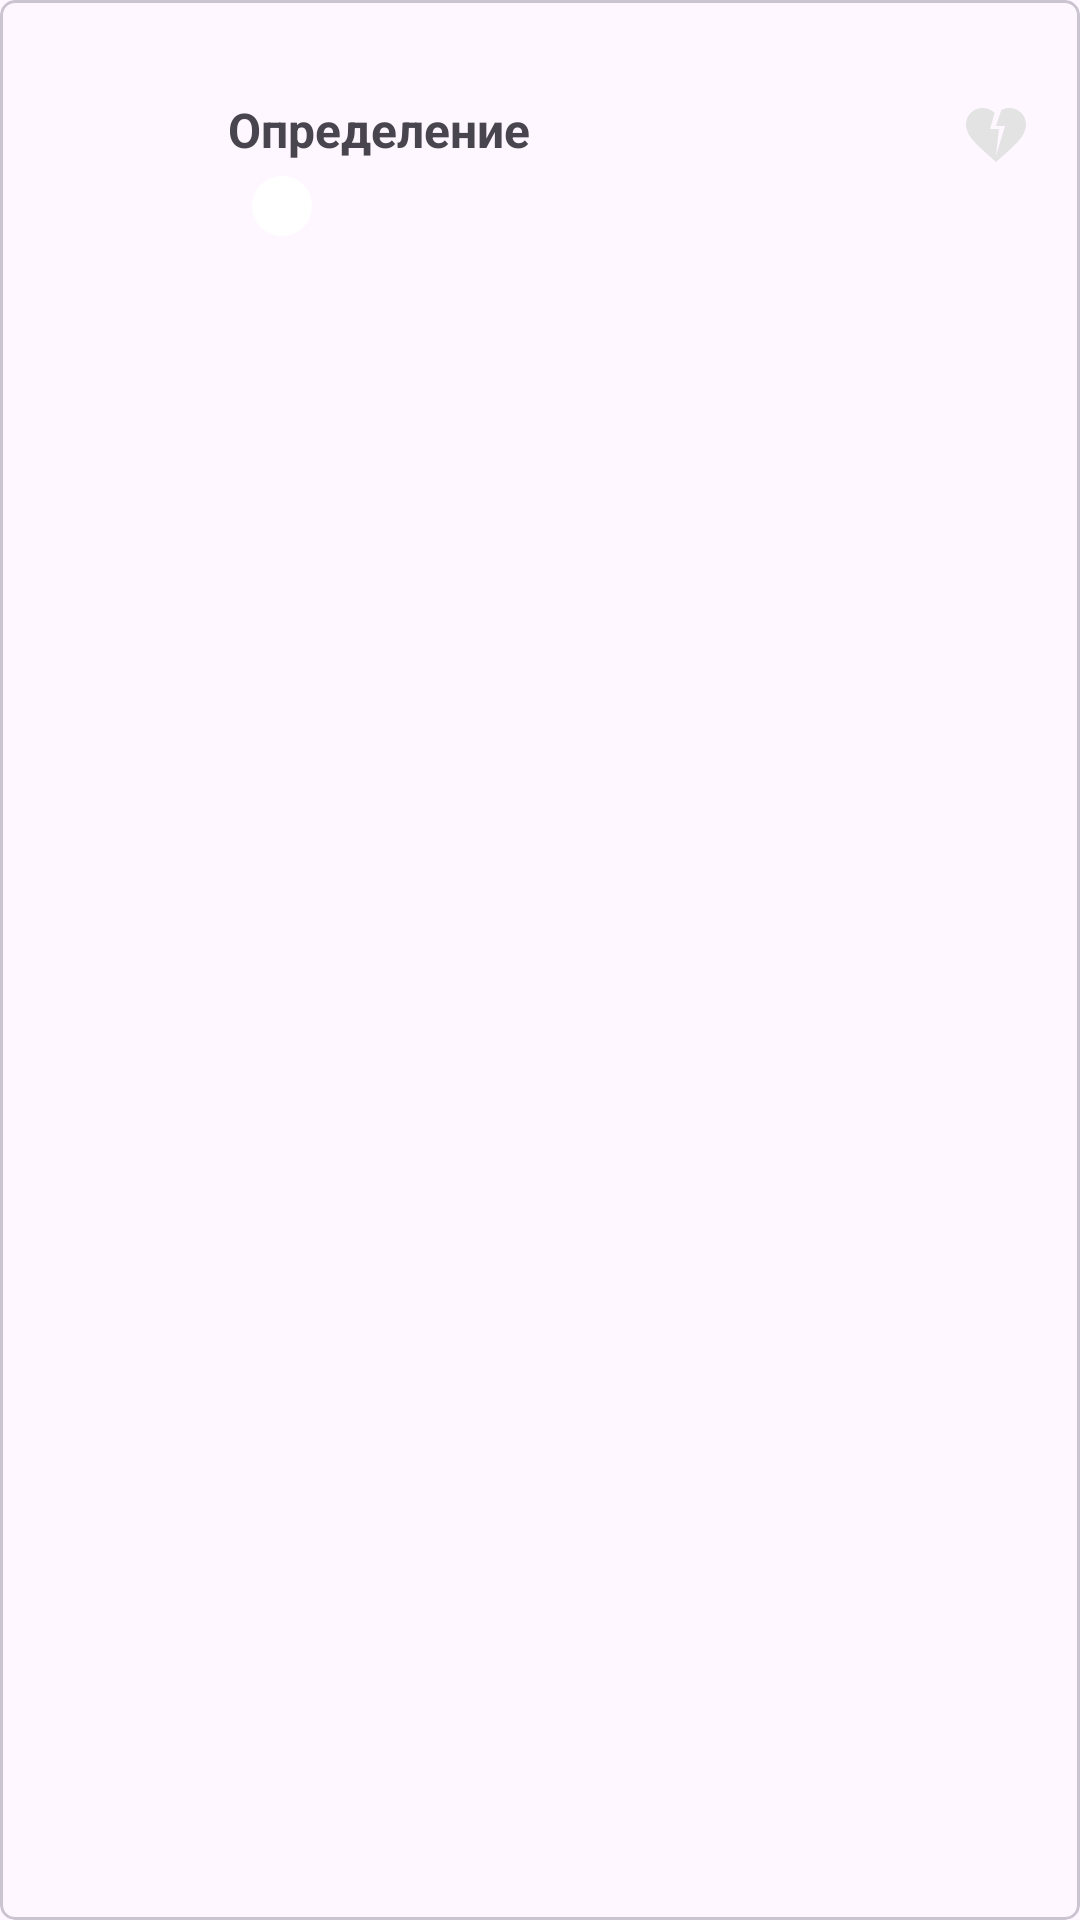

Produce the Android XML layout that renders to this screen, including the resource entries it uses.
<!-- AndroidManifest.xml: application theme Theme.CleanRickAndMorty -->
<!-- res/layout/character_holder.xml -->
<?xml version="1.0" encoding="utf-8"?>
<com.google.android.material.card.MaterialCardView
    xmlns:android="http://schemas.android.com/apk/res/android"
    android:layout_width="match_parent"
    android:layout_height="wrap_content"
    xmlns:app="http://schemas.android.com/apk/res-auto"
    xmlns:tools="http://schemas.android.com/tools"
    app:cardCornerRadius="5dp"
    android:layout_marginHorizontal="12dp"
    android:layout_marginVertical="8dp">

    <RelativeLayout
        android:layout_width="match_parent"
        android:layout_height="90dp"
        android:padding="8dp">

        <ImageView
            android:id="@+id/image"
            android:layout_width="60dp"
            android:layout_height="60dp"
            android:background="@drawable/shape_for_image"
            android:clipToOutline="true"
            android:layout_alignParentStart="true"
            android:layout_centerVertical="true"/>

        <LinearLayout
            android:layout_width="wrap_content"
            android:layout_height="match_parent"
            android:layout_toEndOf="@id/image"
            android:layout_toStartOf="@id/favoriteButton"
            android:orientation="vertical"
            android:layout_marginStart="8dp"
            android:layout_marginEnd="8dp">

            <TextView
                android:id="@+id/name"
                android:layout_width="wrap_content"
                android:layout_height="wrap_content"
                android:textSize="18sp"
                android:textStyle="bold"
                tools:text="Имя"/>

            <TextView
                android:id="@+id/species"
                android:layout_width="wrap_content"
                android:layout_height="wrap_content"
                android:textStyle="bold"
                android:textSize="16sp"
                android:text="Определение"/>

            <LinearLayout
                android:layout_width="wrap_content"
                android:layout_height="wrap_content"
                android:orientation="horizontal"
                android:layout_marginTop="4dp">

                <TextView
                    android:id="@+id/status"
                    android:layout_width="wrap_content"
                    android:layout_height="wrap_content"
                    android:textStyle="bold"
                    android:textSize="16sp"
                    tools:text="Статус"/>

                <ImageView
                    android:id="@+id/statusIndicator"
                    android:layout_width="20dp"
                    android:layout_height="20dp"
                    android:layout_marginStart="8dp"
                    android:layout_gravity="center_vertical"
                    android:src="@drawable/status_circle"/>
            </LinearLayout>

        </LinearLayout>

        <ImageButton
            android:id="@+id/favoriteButton"
            android:layout_width="40dp"
            android:layout_height="40dp"
            android:layout_alignParentEnd="true"
            android:layout_centerVertical="true"
            android:background="?attr/selectableItemBackgroundBorderless"
            android:contentDescription="@string/favorite"
            android:src="@drawable/ic_heart_outline"/>

    </RelativeLayout>

</com.google.android.material.card.MaterialCardView>
<!-- resources referenced by this layout -->
<resources>
  <!-- drawable ic_heart_outline (drawable) -->
  <vector xmlns:android="http://schemas.android.com/apk/res/android"
      android:width="24dp"
      android:height="24dp"
      android:viewportWidth="24"
      android:viewportHeight="24">
    <path
        android:pathData="M16.5,3c-0.96,0 -1.9,0.25 -2.73,0.69L12,9h3l-3,10l1,-9h-3l1.54,-5.39C10.47,3.61 9.01,3 7.5,3C4.42,3 2,5.42 2,8.5c0,4.13 4.16,7.18 10,12.5c5.47,-4.94 10,-8.26 10,-12.5C22,5.42 19.58,3 16.5,3z"
        android:fillColor="#e3e3e3"/>
  </vector>
  <!-- drawable status_circle (drawable) -->
  <shape xmlns:android="http://schemas.android.com/apk/res/android"
      android:shape="oval">
  
      <solid android:color="@android:color/white"/>
  
      <size
          android:width="12dp"
          android:height="12dp"/>
  </shape>
  <string name="favorite">Favorite</string>
  <style name="Theme.CleanRickAndMorty" parent="Base.Theme.CleanRickAndMorty" />
  <style name="Base.Theme.CleanRickAndMorty" parent="Theme.Material3.DayNight.NoActionBar">
          
          
      </style>
</resources>
